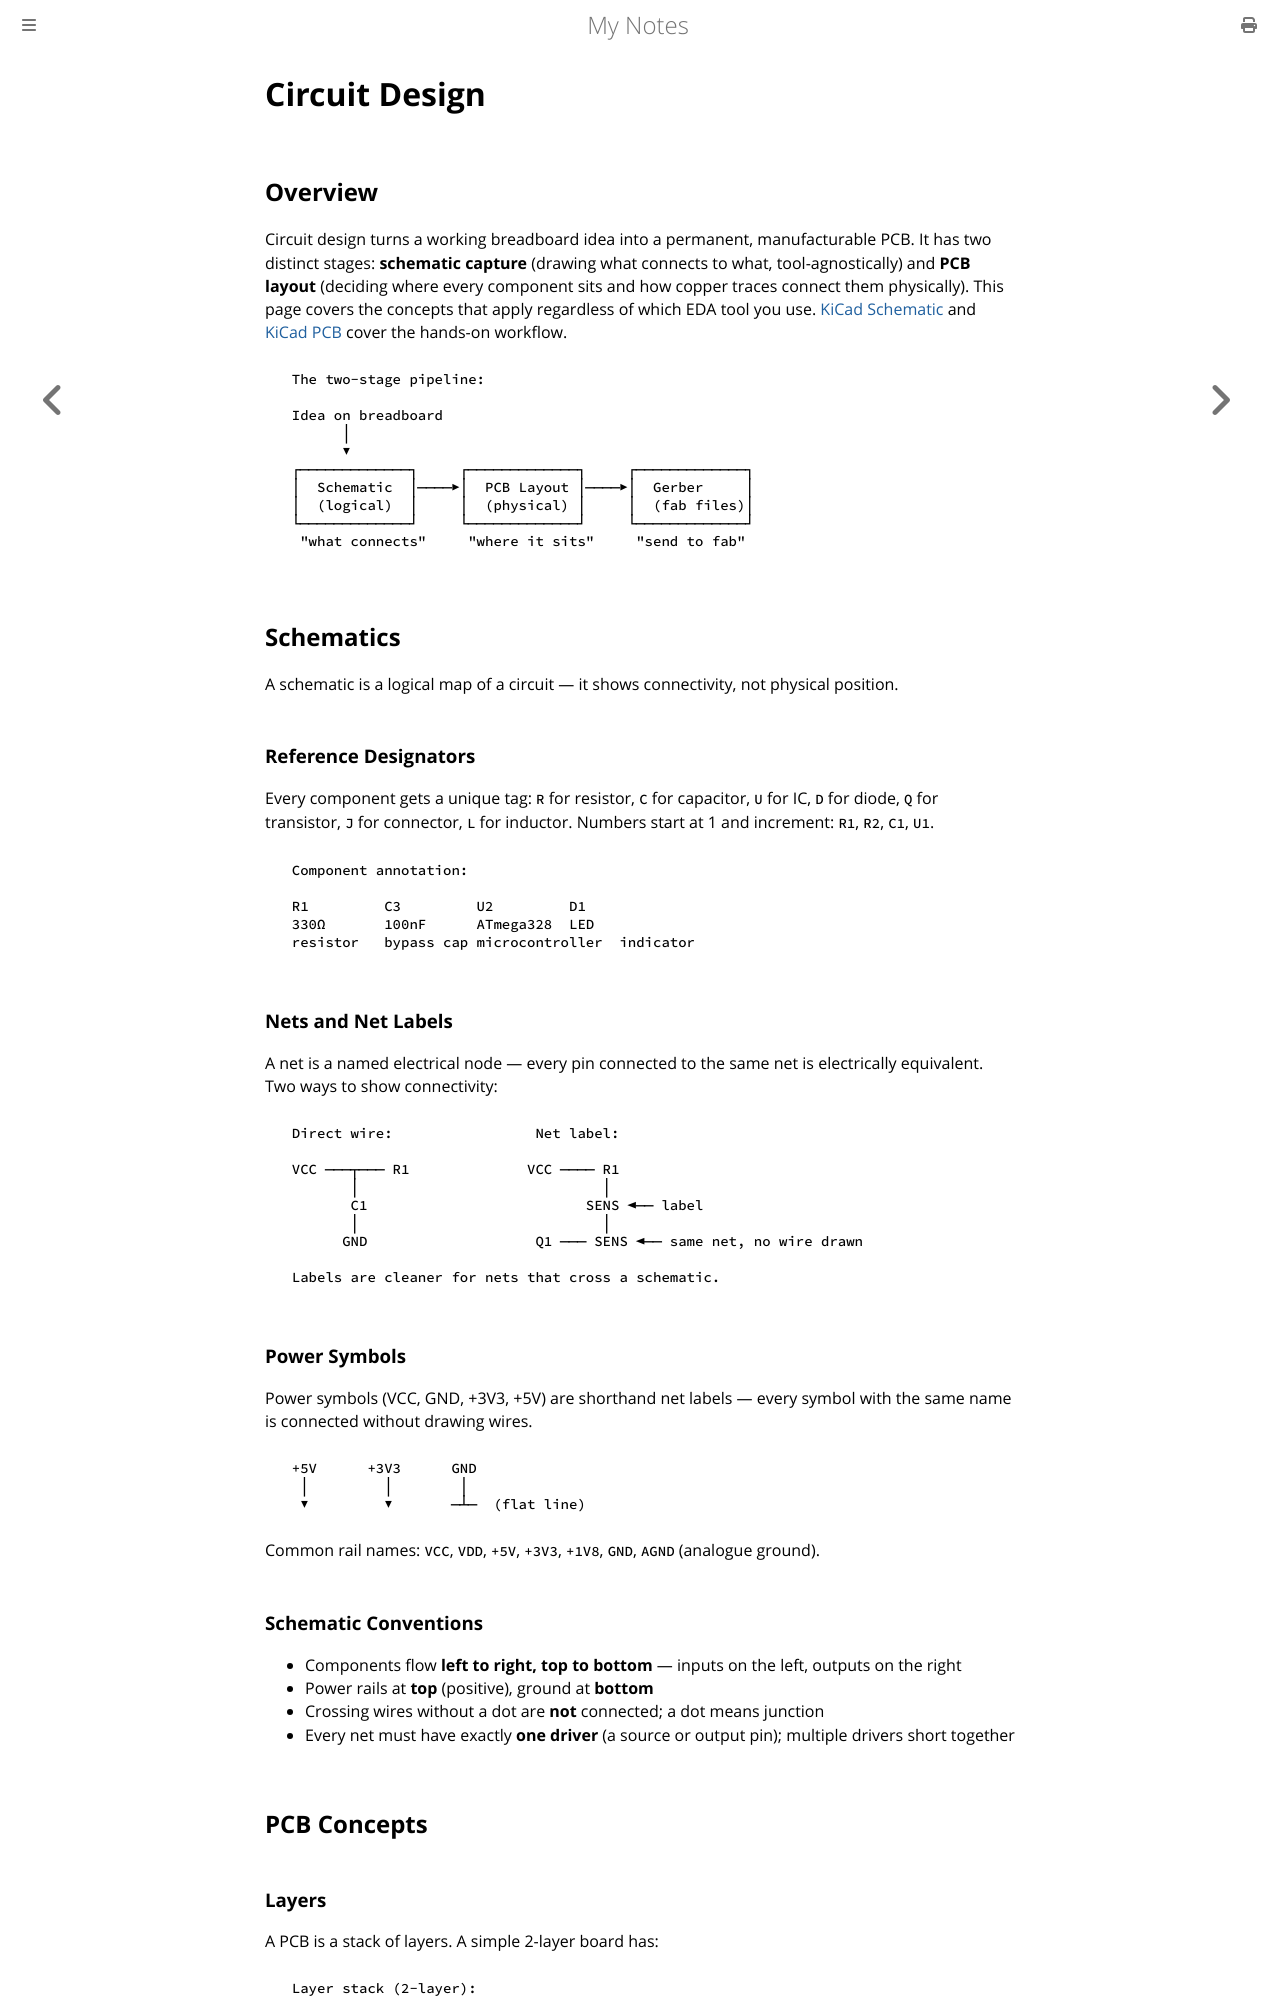

repository: paritystack/notes · page: electronics/circuit_design.html · generator: mdbook

# Circuit Design

## Overview

Circuit design turns a working breadboard idea into a permanent, manufacturable PCB. It has two distinct stages: **schematic capture** (drawing what connects to what, tool-agnostically) and **PCB layout** (deciding where every component sits and how copper traces connect them physically). This page covers the concepts that apply regardless of which EDA tool you use. [KiCad Schematic](kicad_schematic.md) and [KiCad PCB](kicad_pcb.md) cover the hands-on workflow.

```
  The two-stage pipeline:

  Idea on breadboard
        │
        ▼
  ┌─────────────┐     ┌─────────────┐     ┌─────────────┐
  │  Schematic  │────▶│  PCB Layout │────▶│  Gerber     │
  │  (logical)  │     │  (physical) │     │  (fab files)│
  └─────────────┘     └─────────────┘     └─────────────┘
   "what connects"     "where it sits"     "send to fab"
```

## Schematics

A schematic is a logical map of a circuit — it shows connectivity, not physical position.

### Reference Designators

Every component gets a unique tag: `R` for resistor, `C` for capacitor, `U` for IC, `D` for diode, `Q` for transistor, `J` for connector, `L` for inductor. Numbers start at 1 and increment: `R1`, `R2`, `C1`, `U1`.

```
  Component annotation:

  R1         C3         U2         D1
  330Ω       100nF      ATmega328  LED
  resistor   bypass cap microcontroller  indicator
```

### Nets and Net Labels

A net is a named electrical node — every pin connected to the same net is electrically equivalent. Two ways to show connectivity:

```
  Direct wire:                 Net label:

  VCC ───┬─── R1              VCC ──── R1
         │                             │
         C1                          SENS ◄── label
         │                             │
        GND                    Q1 ─── SENS ◄── same net, no wire drawn

  Labels are cleaner for nets that cross a schematic.
```

### Power Symbols

Power symbols (VCC, GND, +3V3, +5V) are shorthand net labels — every symbol with the same name is connected without drawing wires.

```
  +5V      +3V3      GND
   │         │        │
   ▼         ▼       ─┴─  (flat line)
```

Common rail names: `VCC`, `VDD`, `+5V`, `+3V3`, `+1V8`, `GND`, `AGND` (analogue ground).

### Schematic Conventions

- Components flow **left to right, top to bottom** — inputs on the left, outputs on the right
- Power rails at **top** (positive), ground at **bottom**
- Crossing wires without a dot are **not** connected; a dot means junction
- Every net must have exactly **one driver** (a source or output pin); multiple drivers short together

## PCB Concepts
